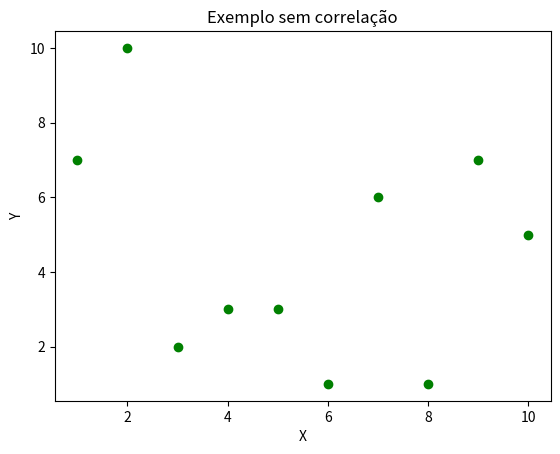

This figure's Python source:
import random
import matplotlib.pyplot as plt

x = list(range(1,11))
y = [random.randint(1,10) for _ in range(10)] # valores aleatórios

plt.scatter(x, y, color='green')
plt.title("Exemplo sem correlação")
plt.xlabel("X")
plt.ylabel("Y")
plt.show()
